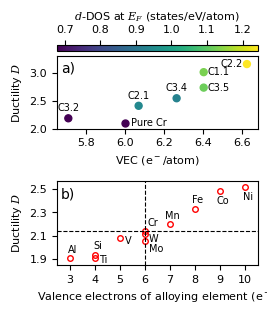

This chart was generated by the following Python code:
import matplotlib.pyplot as plt
from mpl_toolkits.axes_grid1 import make_axes_locatable

plt.rc('font', family='serif', serif='Times New Roman')
plt.rc('mathtext', fontset='dejavuserif')

plt.rcParams.update({
    "axes.labelsize": 8,
    "xtick.labelsize": 7,
    "ytick.labelsize": 7,
    "legend.fontsize": 7,
    "axes.titlesize": 8,
})

label_fontsize = 9

# --- Data ---
td_DOS_realized = {'C2.1': 0.6784, 'C4.1': 0.9415, 'C3.2': 0.9275,
                   'C3.1': 1.1152, 'C1.2': 1.1293, 'C1.1': 1.2420}
VEC_realized = {'C2.1': 5.708, 'C4.1': 6.069, 'C3.2': 6.264,
                'C3.1': 6.403, 'C1.2': 6.403, 'C1.1': 6.625}
D_realized = {'C2.1': 2.183, 'C4.1': 2.406, 'C3.2': 2.541,
              'C3.1': 2.731, 'C1.2': 3.007, 'C1.1': 3.152}

# Cr-X binary data
RiceD_binary = {'0-Cr': 2.137, '1-Al': 1.904, '2-Si': 1.938,
                '3-Ti': 1.904, '4-V': 2.081, '5-W': 2.118,
                '6-Mo': 2.053, '7-Mn': 2.198, '8-Fe': 2.331,
                '9-Co': 2.482, '10-Ni': 2.519}
valence_X = {"Al": 3, "Si": 4, "Ti": 4, "V": 5,
             "Cr": 6, "W": 6, "Mo": 6, "Mn": 7,
             "Fe": 8, "Co": 9, "Ni": 10}

# Sort keys
keys_realized = sorted(td_DOS_realized.keys())
td_dos_vals = [td_DOS_realized[k] for k in keys_realized]
D_vals = [D_realized[k] for k in keys_realized]
VEC_vals = [VEC_realized[k] for k in keys_realized]

figsize_X=3*0.92#0.88
figsize_Y=3*1.08
# --- Create figure: 2 rows, compact ---
fig, (ax_top, ax_bottom) = plt.subplots(2, 1, figsize=(figsize_X,figsize_Y), dpi=300,
                                        constrained_layout=False)

# =========================
# Top panel: Realized alloys
# =========================
sc = ax_top.scatter(VEC_vals, D_vals, c=td_dos_vals, cmap='viridis', s=25)
ax_top.set_xlabel(r"VEC (e$^-$/atom)", fontsize=8)
#ax_top.grid(True, ls='--', alpha=0.5)
ax_top.set_xlim(5.65, 6.68)
ax_top.set_ylim(2.0, 3.3)

# Pure Cr marker
#ax_top.scatter(6.0, 2.1, facecolors='none', edgecolors='blue', s=25, linewidths=1.0)
ax_top.scatter(6.0, 2.1, c=0.57,s=25) #facecolors='none', edgecolors='blue', s=25, linewidths=1.0)
ax_top.text(6.03, 2.1, "Pure Cr", color='k', fontsize=7, va='center', ha='left')

# Annotate alloys
offsets = {"C1.1": (-11, -2), "C1.2": (11, -2), "C3.1": (11, -2),
           "C3.2": (0, 5), "C4.1": (0, 5), "C2.1": (0, 5)}


# Remap to the new cluster names
remap_clusters = {
    'C2':  "C3.2",
    'C11': "C2.1",
    'C1':  "C3.4",
    'C9':  "C3.5",
    'C7':  "C1.1",
    'C6':  "C2.2"
}

new_labels =[ 
    "C3.2",
    "C2.1",
    "C3.4",
    "C3.5",
    "C1.1",
    "C2.2"
]

old_new = {
    "C2.1": "C3.2",
    "C4.1": "C2.1",
    "C3.2": "C3.4",
    "C3.1": "C3.5",
    "C1.2": "C1.1",
    "C1.1": "C2.2"
}

for k in keys_realized:
    dx, dy = offsets.get(k, (0, 6))
    ax_top.annotate( old_new[k],  #k, 
                    (VEC_realized[k], D_realized[k]),
                    textcoords="offset points", xytext=(dx, dy),
                    ha='center', fontsize=7, color='k')

# Colorbar above top plot
divider = make_axes_locatable(ax_top)
cax = divider.append_axes("top", size="8%", pad=0.05)
cbar = plt.colorbar(sc, cax=cax, orientation='horizontal')
cbar.set_label(r"$d$-DOS at $E_F$ (states/eV/atom)", fontsize=8)
cax.xaxis.set_ticks_position('top')
cax.xaxis.set_label_position('top')
cbar.ax.tick_params(labelsize=8)

ax_top.tick_params(axis='both', labelsize=8)

# Panel label a)
ax_top.text(0.02, 0.92, "a)", transform=ax_top.transAxes,
            fontsize=10, va='top', ha='left')

# =========================
# Bottom panel: Cr-X binaries
# =========================
for key, value in RiceD_binary.items():
    element = key.split("-")[1]
    x_val = valence_X[element]
    ax_bottom.plot(x_val, value, marker='o', color='r',
                   markerfacecolor='none', markersize=4)
    # Annotate
    offset_dict = {"Al": (2, 4), "Si": (2, 4), "Ti": (6, -3), "V": (6, -4),
                   "W": (6, -6), "Mo": (8, -8), "Mn": (2, 4), "Fe": (2, 4),
                   "Co": (2, -9), "Ni": (2, -9), "Cr": (6, 4)}
    dx, dy = offset_dict.get(element, (0, 4))
    ax_bottom.annotate(element, (x_val, value),
                       textcoords="offset points", xytext=(dx, dy),
                       ha='center', fontsize=7)

ax_bottom.set_xlabel("Valence electrons of alloying element (e$^-$)")#, fontsize=9)
ax_bottom.set_xlim(2.5, 10.5)
ax_bottom.set_ylim(1.85, 2.57)
ax_bottom.tick_params(axis='both', labelsize=8)
ax_bottom.set_xticks(list(range(3, 11)))

for ax in [ax_top, ax_bottom]:
    ax.set_ylabel(r"Ductility $D$")

# Reference lines
ax_bottom.axhline(RiceD_binary["0-Cr"], color="k", linestyle="--", linewidth=0.8)
ax_bottom.axvline(valence_X["Cr"], color="k", linestyle="--", linewidth=0.8)

# Panel label b)
ax_bottom.text(0.02, 0.92, "b)", transform=ax_bottom.transAxes,
               fontsize=10, va='top', ha='left')

ax_bottom.set_yticks([1.9, 2.1, 2.3, 2.5])

# Shared ylabel
#fig.supylabel(r'Ductility parameter $D$', fontsize=8)
plt.tight_layout()

fname = 'D_vs_VEC_vs_DOS.pdf'
plt.savefig(fname, bbox_inches="tight", pad_inches=0.02)
print(f"Saved Rice ductiliy D parameter vs. VEC plot: {fname}!")

plt.show()
